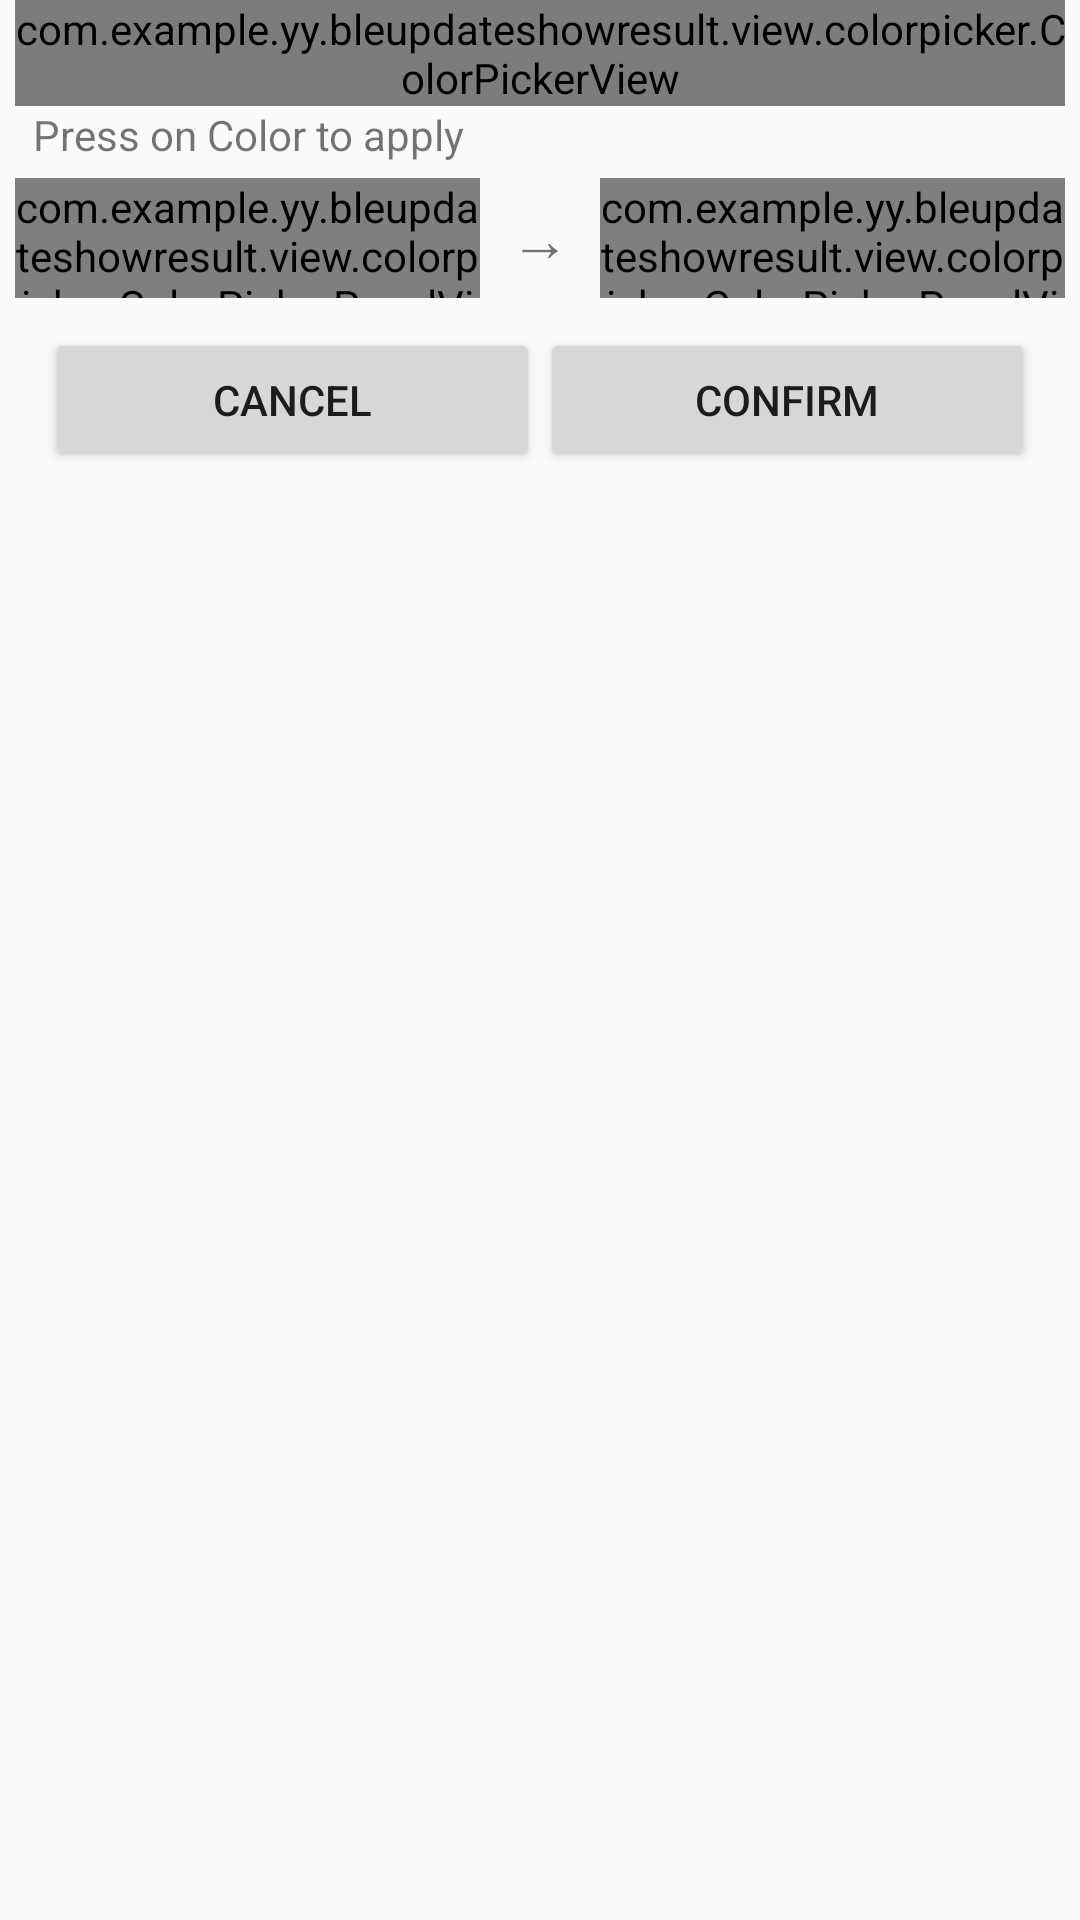

Android layout source for this screen:
<!-- AndroidManifest.xml: application theme AppTheme -->
<!-- res/layout/dialog_color_picker.xml -->
<?xml version="1.0" encoding="utf-8"?>
<LinearLayout xmlns:android="http://schemas.android.com/apk/res/android"
    android:layout_width="wrap_content"
    android:layout_height="wrap_content"
    android:orientation="vertical"
    android:paddingLeft="5dp"
    android:paddingRight="5dp" >

    <com.example.yy.bleupdateshowresult.view.colorpicker.ColorPickerView
        android:id="@+id/color_picker_view"
        android:layout_width="wrap_content"
        android:layout_height="wrap_content"
        android:layerType="software"
        android:tag="portrait" />

    <LinearLayout
        android:id="@+id/text_hex_wrapper"
        android:layout_width="fill_parent"
        android:layout_height="wrap_content"
        android:layout_marginBottom="5dp"
        android:layout_marginLeft="6dp"
        android:layout_marginRight="6dp" >

        <TextView
            android:layout_width="wrap_content"
            android:layout_height="wrap_content"
            android:gravity="left"
            android:text="@string/press_color_to_apply"
            android:textAppearance="?android:attr/textAppearanceSmall" />

        <EditText
            android:id="@+id/hex_val"
            android:layout_width="0dp"
            android:layout_height="wrap_content"
            android:layout_weight="1"
            android:hint="HEX"
            android:imeOptions="actionDone"
            android:maxLength="7"
            android:singleLine="true"
            android:inputType="textCapCharacters"
            android:visibility="gone" >
        </EditText>
    </LinearLayout>

    <LinearLayout
        android:layout_width="wrap_content"
        android:layout_height="40dp"
        android:layout_marginBottom="10dp"
        android:orientation="horizontal" >

        <com.example.yy.bleupdateshowresult.view.colorpicker.ColorPickerPanelView
            android:id="@+id/old_color_panel"
            android:layout_width="0px"
            android:layout_height="fill_parent"
            android:layout_weight="0.5" />

        <TextView
            android:layout_width="wrap_content"
            android:layout_height="fill_parent"
            android:layout_marginLeft="10dp"
            android:layout_marginRight="10dp"
            android:gravity="center"
            android:text="→"
            android:textSize="20sp" />

        <com.example.yy.bleupdateshowresult.view.colorpicker.ColorPickerPanelView
            android:id="@+id/new_color_panel"
            android:layout_width="0px"
            android:layout_height="wrap_content"
            android:layout_weight="0.5" />
    </LinearLayout>
    <LinearLayout
        android:orientation="horizontal"
        android:layout_width="match_parent"
        android:layout_marginLeft="10dp"
        android:layout_marginRight="10dp"
        android:layout_height="wrap_content">
        <Button
        android:id="@+id/button_cancel"
        android:layout_width="0dp"
        android:layout_weight="1"
        android:layout_height="wrap_content"
        android:text="@string/cancel1"
        />
        <Button
            android:id="@+id/button_confirm"
            android:layout_width="0dp"
            android:layout_weight="1"
            android:layout_height="wrap_content"
            android:text="@string/confirm1"
            />
    </LinearLayout>

</LinearLayout>
<!-- resources referenced by this layout -->
<resources>
  <string name="cancel1">Cancel</string>
  <string name="confirm1">Confirm</string>
  <string name="press_color_to_apply">Press on Color to apply</string>
  <style name="AppTheme" parent="Theme.AppCompat.Light.NoActionBar">
          
          <item name="colorPrimary">@color/colorPrimary</item>
          <item name="colorPrimaryDark">@color/colorPrimaryDark</item>
          <item name="colorAccent">@color/colorAccent</item>
      </style>
  <color name="colorPrimary">#3F51B5</color>
  <color name="colorPrimaryDark">#303F9F</color>
  <color name="colorAccent">#FF4081</color>
</resources>
